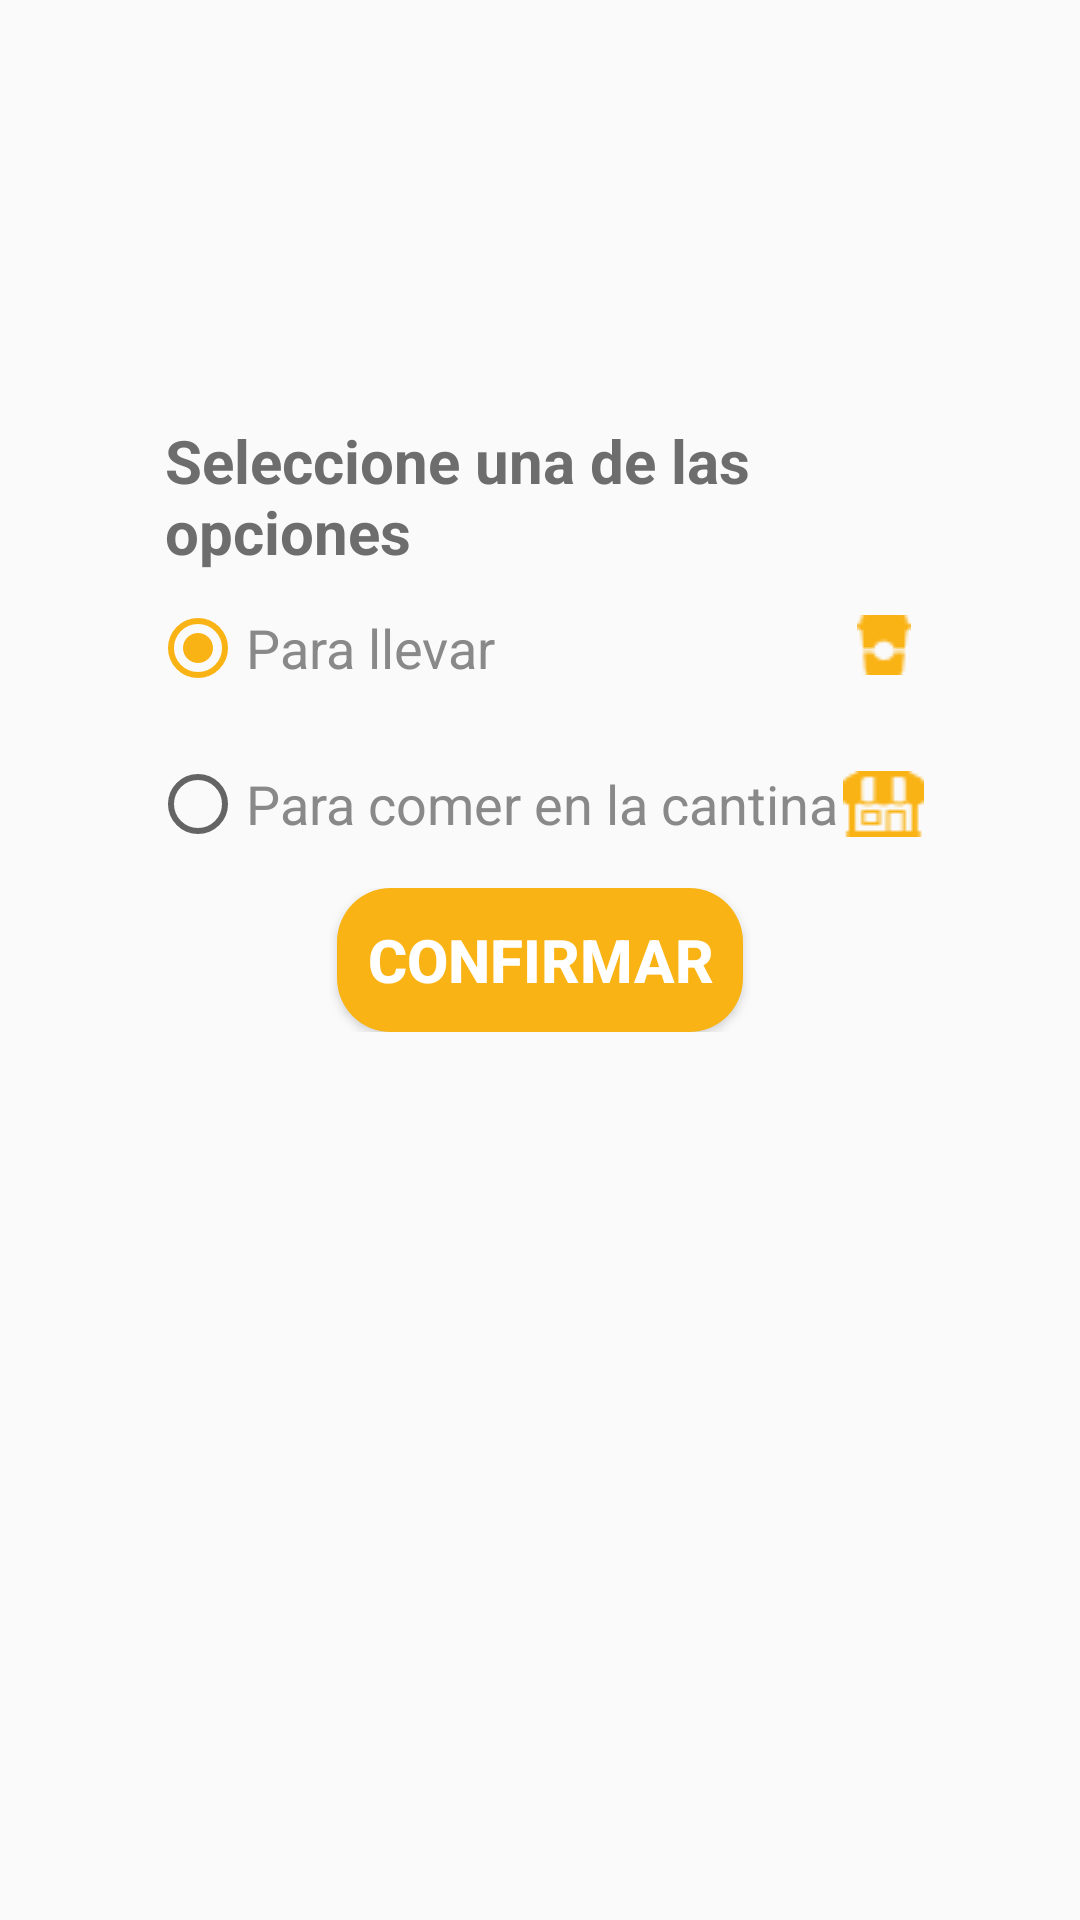

Reconstruct the res/layout file that produces this screen, plus the resources it refers to.
<!-- AndroidManifest.xml: application theme AppTheme -->
<!-- res/layout/fragment_checkout.xml -->
<?xml version="1.0" encoding="utf-8"?>
<FrameLayout xmlns:android="http://schemas.android.com/apk/res/android"
    xmlns:tools="http://schemas.android.com/tools"
    android:layout_width="match_parent"
    android:layout_height="match_parent"
    android:padding="50dp"
    tools:context=".CheckoutFragment">

    <LinearLayout
        android:layout_width="match_parent"
        android:layout_height="wrap_content"
        android:layout_marginTop="90dp"
        android:orientation="vertical">
        <TextView
            android:id="@+id/nombre"
            android:layout_width="wrap_content"
            android:layout_height="wrap_content"
            android:textSize="20dp"
            android:layout_marginLeft="5dp"
            android:textColor="@color/colorGris2"
            android:textStyle="bold"
            android:text="Seleccione una de las opciones"/>
    </LinearLayout>
    <LinearLayout
        android:layout_width="match_parent"
        android:layout_height="wrap_content"
        android:layout_marginTop="150dp"
        android:orientation="horizontal">
        <RadioGroup
            android:layout_width="wrap_content"
            android:layout_height="wrap_content">
            <RadioButton
                android:id="@+id/comerOut"
                android:layout_width="wrap_content"
                android:layout_height="wrap_content"
                android:text="Para llevar"
                android:checked="true"
                android:textColor="@color/colorGrisOscuro"
                android:textSize="18dp"/>
            <RadioButton
                android:id="@+id/comerIn"
                android:layout_width="wrap_content"
                android:layout_height="wrap_content"
                android:layout_marginTop="20dp"

                android:textColor="@color/colorGrisOscuro"
                android:text="Para comer en la cantina"
                android:textSize="18dp"/>
        </RadioGroup>
        <LinearLayout
            android:layout_width="match_parent"
            android:layout_height="match_parent"
            android:orientation="vertical">

            <ImageView
                android:id="@+id/imagen"
                android:layout_width="wrap_content"
                android:layout_height="wrap_content"
                android:src="@drawable/ic_bebida"
                android:layout_marginTop="5dp"
                android:adjustViewBounds="true"
                android:layout_gravity="center"/>
            <ImageView
                android:id="@+id/imagen1"
                android:layout_width="wrap_content"
                android:layout_height="wrap_content"
                android:src="@drawable/ic_canteen"
                android:layout_marginTop="32dp"
                android:layout_gravity="center"/>
        </LinearLayout>
    </LinearLayout>
    <LinearLayout
        android:layout_width="match_parent"
        android:layout_height="wrap_content"
        android:layout_gravity="center"
        android:orientation="vertical">

        <Button
            android:id="@+id/siguiente"
            android:layout_width="wrap_content"
            android:layout_height="wrap_content"
            android:textSize="20dp"
            android:padding="10dp"
            android:layout_gravity="center"
            android:textColor="@color/colorBlanco"
            android:textStyle="bold"
            android:background="@drawable/button_rounded_login"
            android:text="CONFIRMAR"/>
    </LinearLayout>
</FrameLayout>
<!-- resources referenced by this layout -->
<resources>
  <color name="colorBlanco">#FFFFFF</color>
  <color name="colorGris2">#6D6D6D</color>
  <color name="colorGrisOscuro">#898989</color>
  <!-- drawable button_rounded_login (drawable) -->
  <?xml version="1.0" encoding="utf-8"?>
  <shape xmlns:android="http://schemas.android.com/apk/res/android">
      <corners android:radius="18dp"/>
      <solid android:color="@color/colorApp"/>
  </shape>
  <!-- drawable ic_bebida: png bitmap (drawable, 513 bytes) -->
  <!-- drawable ic_canteen: png bitmap (drawable, 536 bytes) -->
  <style name="AppTheme" parent="Theme.AppCompat.Light.DarkActionBar">
          
          <item name="colorPrimary">@color/colorApp</item>
          <item name="colorPrimaryDark">@color/colorApp</item>
          <item name="colorAccent">@color/colorAccent</item>
  
          <item name="windowActionBar">false</item>
          <item name="windowNoTitle">true</item>
      </style>
  <color name="colorApp">#FAB314</color>
  <color name="colorAccent">#FAB314</color>
</resources>
